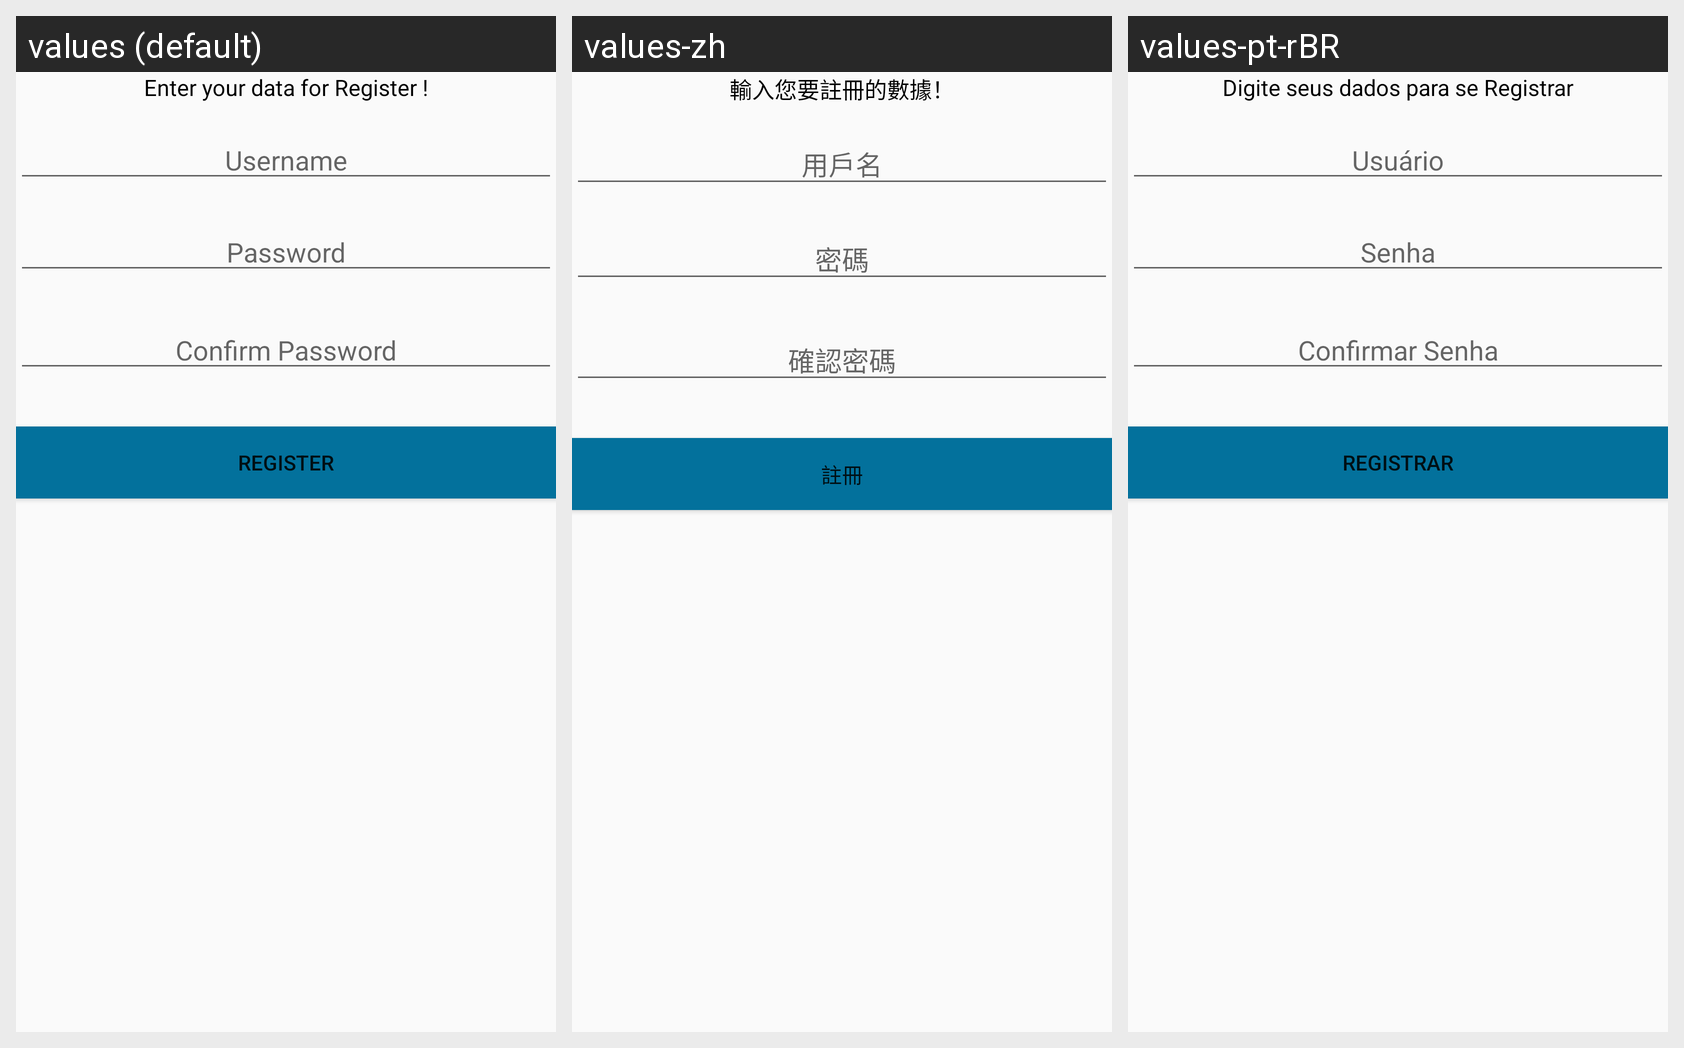

Locale-by-locale string values for the Android screen shown in this grid:
Android screen res/layout/fragment_register.xml rendered under 3 locales, left to right: values (default), values-zh, values-pt-rBR. Device: Nexus 5 (rendered at 1080×1920; each locale shown at half size, 540×960, under a caption strip naming it); theme Theme.AppCompat.Light.DarkActionBar.
Strings drawn on this screen, with the default value and each locale's value (text and hints the layout hard-codes, and strings that could not be matched under every locale, appear in the picture but are not listed):

register_msg
  values: Enter your data for Register !
  values-zh: 輸入您要註冊的數據！
  values-pt-rBR: Digite seus dados para se Registrar

username
  values: Username
  values-zh: 用戶名
  values-pt-rBR: Usuário

confirm_password
  values: Confirm Password
  values-zh: 確認密碼
  values-pt-rBR: Confirmar Senha

password
  values: Password
  values-zh: 密碼
  values-pt-rBR: Senha

register
  values: Register
  values-zh: 註冊
  values-pt-rBR: Registrar
